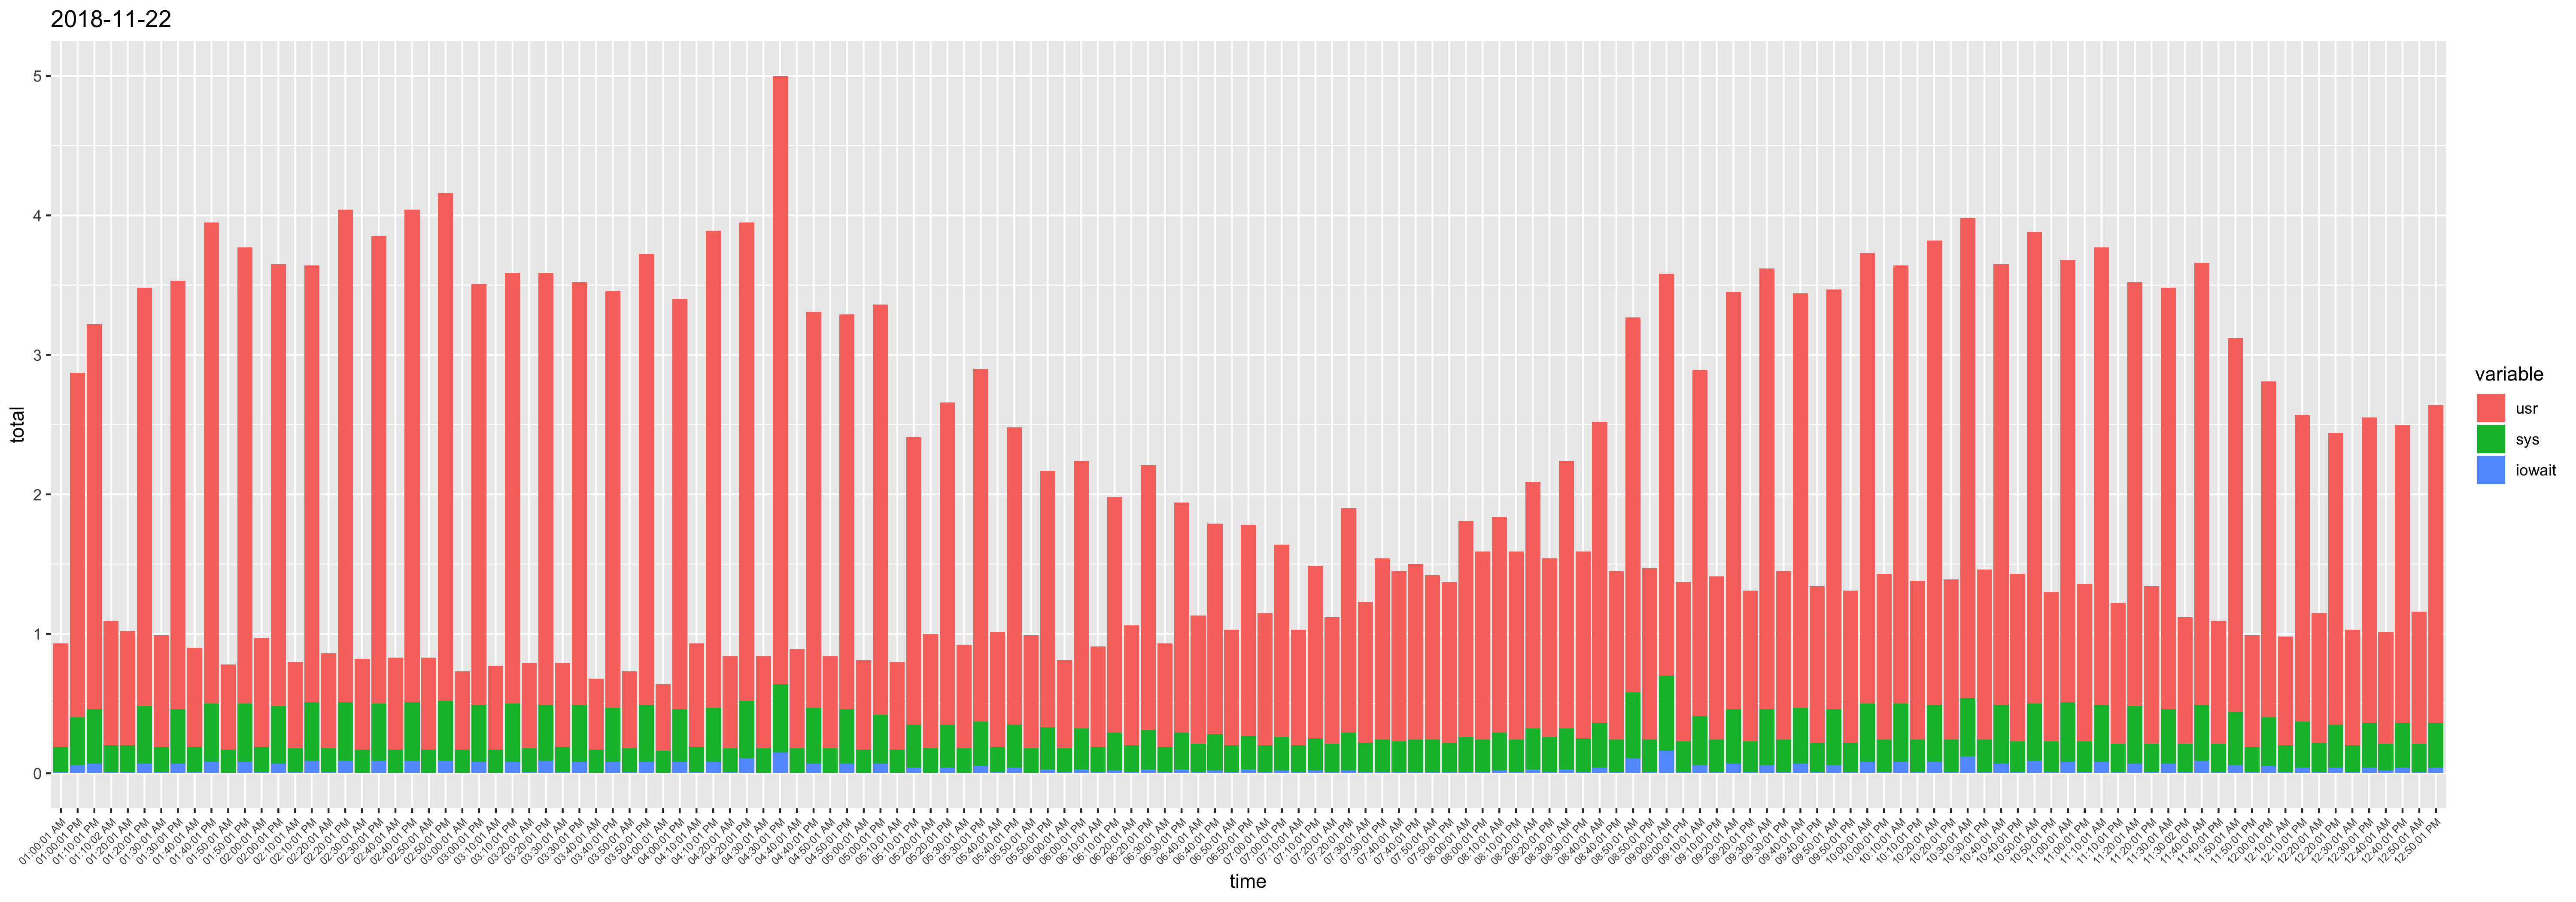

The table this chart was drawn from, first rows:
, time, ampm, usr, sys, iowait, timestamp, total
1, 12:10:01, AM, 0.78, 0.19, 0.01, 12:10:01 AM, 0.98
26, 12:20:01, AM, 0.93, 0.21, 0.01, 12:20:01 AM, 1.15
51, 12:30:01, AM, 0.83, 0.19, 0.01, 12:30:01 AM, 1.03
76, 12:40:01, AM, 0.8, 0.19, 0.02, 12:40:01 AM, 1.01
101, 12:50:01, AM, 0.95, 0.2, 0.01, 12:50:01 AM, 1.16
126, 01:00:01, AM, 0.74, 0.18, 0.01, 01:00:01 AM, 0.93
151, 01:10:02, AM, 0.89, 0.19, 0.01, 01:10:02 AM, 1.09
176, 01:20:01, AM, 0.82, 0.19, 0.01, 01:20:01 AM, 1.02
201, 01:30:01, AM, 0.8, 0.18, 0.01, 01:30:01 AM, 0.99
226, 01:40:01, AM, 0.71, 0.18, 0.01, 01:40:01 AM, 0.9
251, 01:50:01, AM, 0.61, 0.17, 0, 01:50:01 AM, 0.78
276, 02:00:01, AM, 0.78, 0.18, 0.01, 02:00:01 AM, 0.97
301, 02:10:01, AM, 0.62, 0.17, 0.01, 02:10:01 AM, 0.8
326, 02:20:01, AM, 0.68, 0.17, 0.01, 02:20:01 AM, 0.86
351, 02:30:01, AM, 0.65, 0.17, 0, 02:30:01 AM, 0.82
376, 02:40:01, AM, 0.66, 0.17, 0, 02:40:01 AM, 0.83
401, 02:50:01, AM, 0.66, 0.17, 0, 02:50:01 AM, 0.83
426, 03:00:01, AM, 0.56, 0.17, 0, 03:00:01 AM, 0.73
451, 03:10:01, AM, 0.6, 0.17, 0, 03:10:01 AM, 0.77
476, 03:20:01, AM, 0.61, 0.17, 0.01, 03:20:01 AM, 0.79
501, 03:30:01, AM, 0.6, 0.18, 0.01, 03:30:01 AM, 0.79
526, 03:40:01, AM, 0.51, 0.17, 0, 03:40:01 AM, 0.68
551, 03:50:01, AM, 0.55, 0.17, 0.01, 03:50:01 AM, 0.73
576, 04:00:01, AM, 0.48, 0.16, 0, 04:00:01 AM, 0.64
601, 04:10:01, AM, 0.74, 0.18, 0.01, 04:10:01 AM, 0.93
626, 04:20:01, AM, 0.66, 0.17, 0.01, 04:20:01 AM, 0.84
651, 04:30:01, AM, 0.66, 0.18, 0, 04:30:01 AM, 0.84
676, 04:40:01, AM, 0.71, 0.18, 0, 04:40:01 AM, 0.89
701, 04:50:01, AM, 0.66, 0.18, 0, 04:50:01 AM, 0.84
726, 05:00:01, AM, 0.64, 0.17, 0, 05:00:01 AM, 0.81
751, 05:10:01, AM, 0.63, 0.17, 0, 05:10:01 AM, 0.8
776, 05:20:01, AM, 0.82, 0.18, 0, 05:20:01 AM, 1
801, 05:30:01, AM, 0.74, 0.18, 0, 05:30:01 AM, 0.92
826, 05:40:01, AM, 0.82, 0.18, 0.01, 05:40:01 AM, 1.01
851, 05:50:01, AM, 0.81, 0.18, 0, 05:50:01 AM, 0.99
876, 06:00:01, AM, 0.63, 0.17, 0.01, 06:00:01 AM, 0.81
901, 06:10:01, AM, 0.72, 0.18, 0.01, 06:10:01 AM, 0.91
926, 06:20:01, AM, 0.86, 0.19, 0.01, 06:20:01 AM, 1.06
951, 06:30:01, AM, 0.74, 0.18, 0.01, 06:30:01 AM, 0.93
976, 06:40:01, AM, 0.92, 0.2, 0.01, 06:40:01 AM, 1.13
1001, 06:50:01, AM, 0.83, 0.19, 0.01, 06:50:01 AM, 1.03
1026, 07:00:01, AM, 0.95, 0.19, 0.01, 07:00:01 AM, 1.15
1051, 07:10:01, AM, 0.83, 0.19, 0.01, 07:10:01 AM, 1.03
1077, 07:20:01, AM, 0.91, 0.2, 0.01, 07:20:01 AM, 1.12
1102, 07:30:01, AM, 1.01, 0.21, 0.01, 07:30:01 AM, 1.23
1127, 07:40:01, AM, 1.22, 0.22, 0.01, 07:40:01 AM, 1.45
1152, 07:50:01, AM, 1.18, 0.23, 0.01, 07:50:01 AM, 1.42
1177, 08:00:01, AM, 1.55, 0.25, 0.01, 08:00:01 AM, 1.81
1202, 08:10:01, AM, 1.55, 0.27, 0.02, 08:10:01 AM, 1.84
1227, 08:20:01, AM, 1.77, 0.29, 0.03, 08:20:01 AM, 2.09
1252, 08:30:01, AM, 1.92, 0.29, 0.03, 08:30:01 AM, 2.24
1277, 08:40:01, AM, 2.16, 0.32, 0.04, 08:40:01 AM, 2.52
1302, 08:50:01, AM, 2.69, 0.47, 0.11, 08:50:01 AM, 3.27
1327, 09:00:01, AM, 2.88, 0.54, 0.16, 09:00:01 AM, 3.58
1352, 09:10:01, AM, 2.48, 0.35, 0.06, 09:10:01 AM, 2.89
1377, 09:20:01, AM, 2.99, 0.39, 0.07, 09:20:01 AM, 3.45
1402, 09:30:01, AM, 3.16, 0.4, 0.06, 09:30:01 AM, 3.62
1427, 09:40:01, AM, 2.97, 0.4, 0.07, 09:40:01 AM, 3.44
1452, 09:50:01, AM, 3.01, 0.4, 0.06, 09:50:01 AM, 3.47
1477, 10:00:01, AM, 3.23, 0.42, 0.08, 10:00:01 AM, 3.73
... 83 more rows
